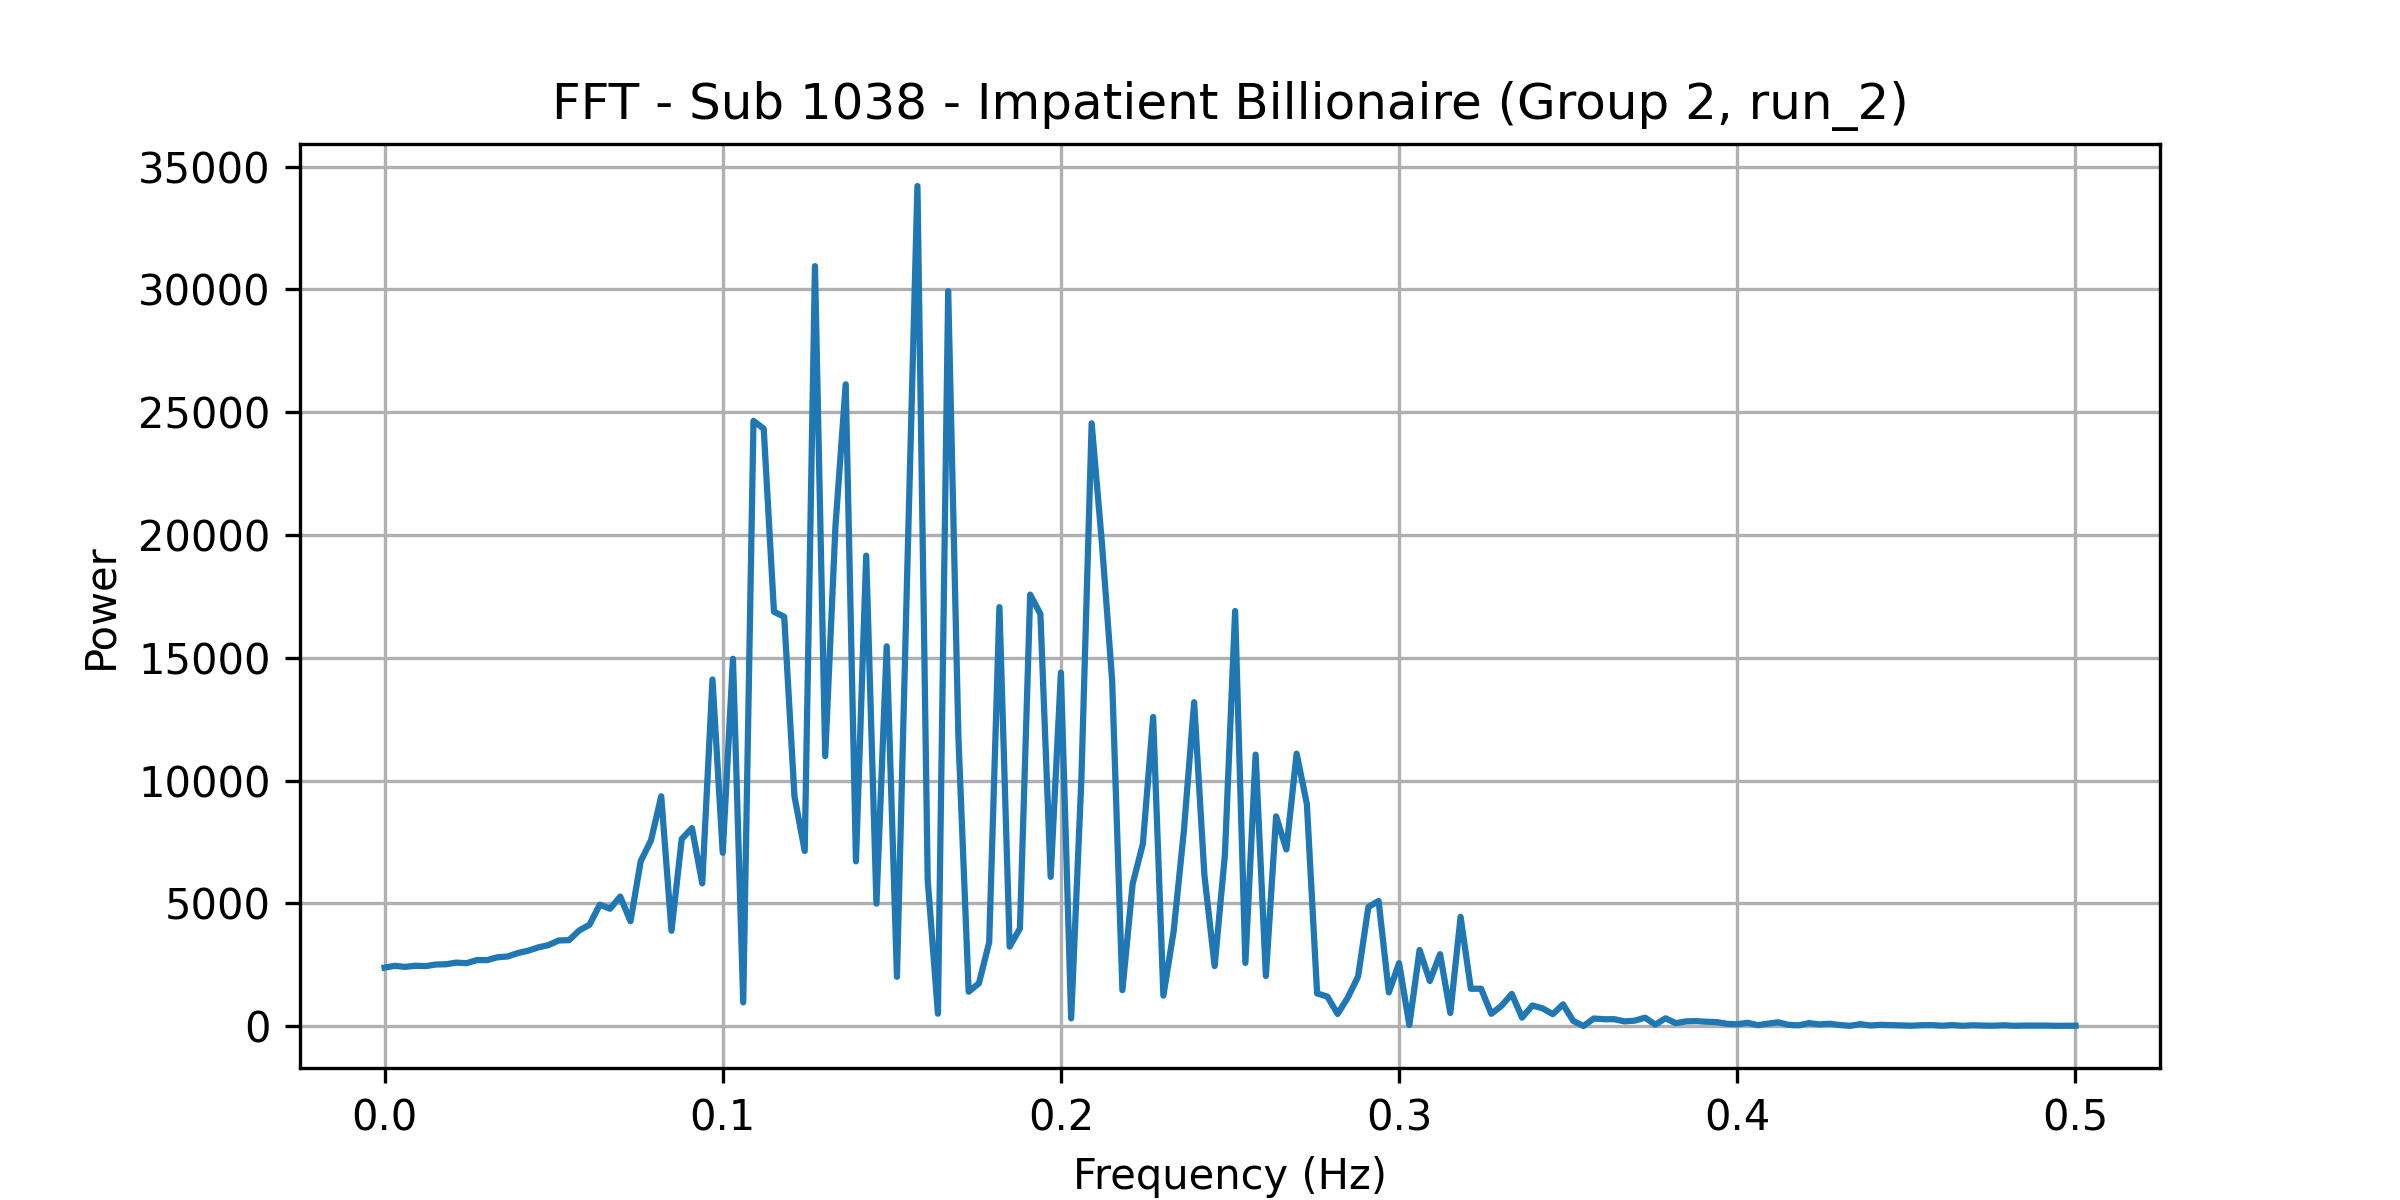

Source data for this figure (header and first rows):
frequency, power
0.0, 2389
0.00303, 2462
0.006061, 2418
0.009091, 2464
0.01212, 2448
0.01515, 2514
0.01818, 2526
0.02121, 2592
0.02424, 2569
0.02727, 2694
0.0303, 2693
0.03333, 2808
0.03636, 2841
0.03939, 2981
0.04242, 3075
0.04545, 3212
0.04848, 3304
0.05152, 3494
0.05455, 3505
0.05758, 3902
0.06061, 4134
0.06364, 4949
0.06667, 4786
0.0697, 5280
0.07273, 4276
0.07576, 6723
0.07879, 7568
0.08182, 9364
0.08485, 3890
0.08788, 7625
0.09091, 8070
0.09394, 5815
0.09697, 14121
0.1, 7065
0.103, 14962
0.1061, 970.2
0.1091, 24649
0.1121, 24329
0.1152, 16875
0.1182, 16672
0.1212, 9363
0.1242, 7137
0.1273, 30948
0.1303, 10998
0.1333, 20360
0.1364, 26136
0.1394, 6714
0.1424, 19162
0.1455, 4996
0.1485, 15469
0.1515, 2013
0.1545, 18441
0.1576, 34210
0.1606, 5969
0.1636, 512.5
0.1667, 29927
0.1697, 11740
0.1727, 1406
0.1758, 1749
0.1788, 3418
... 106 more rows
